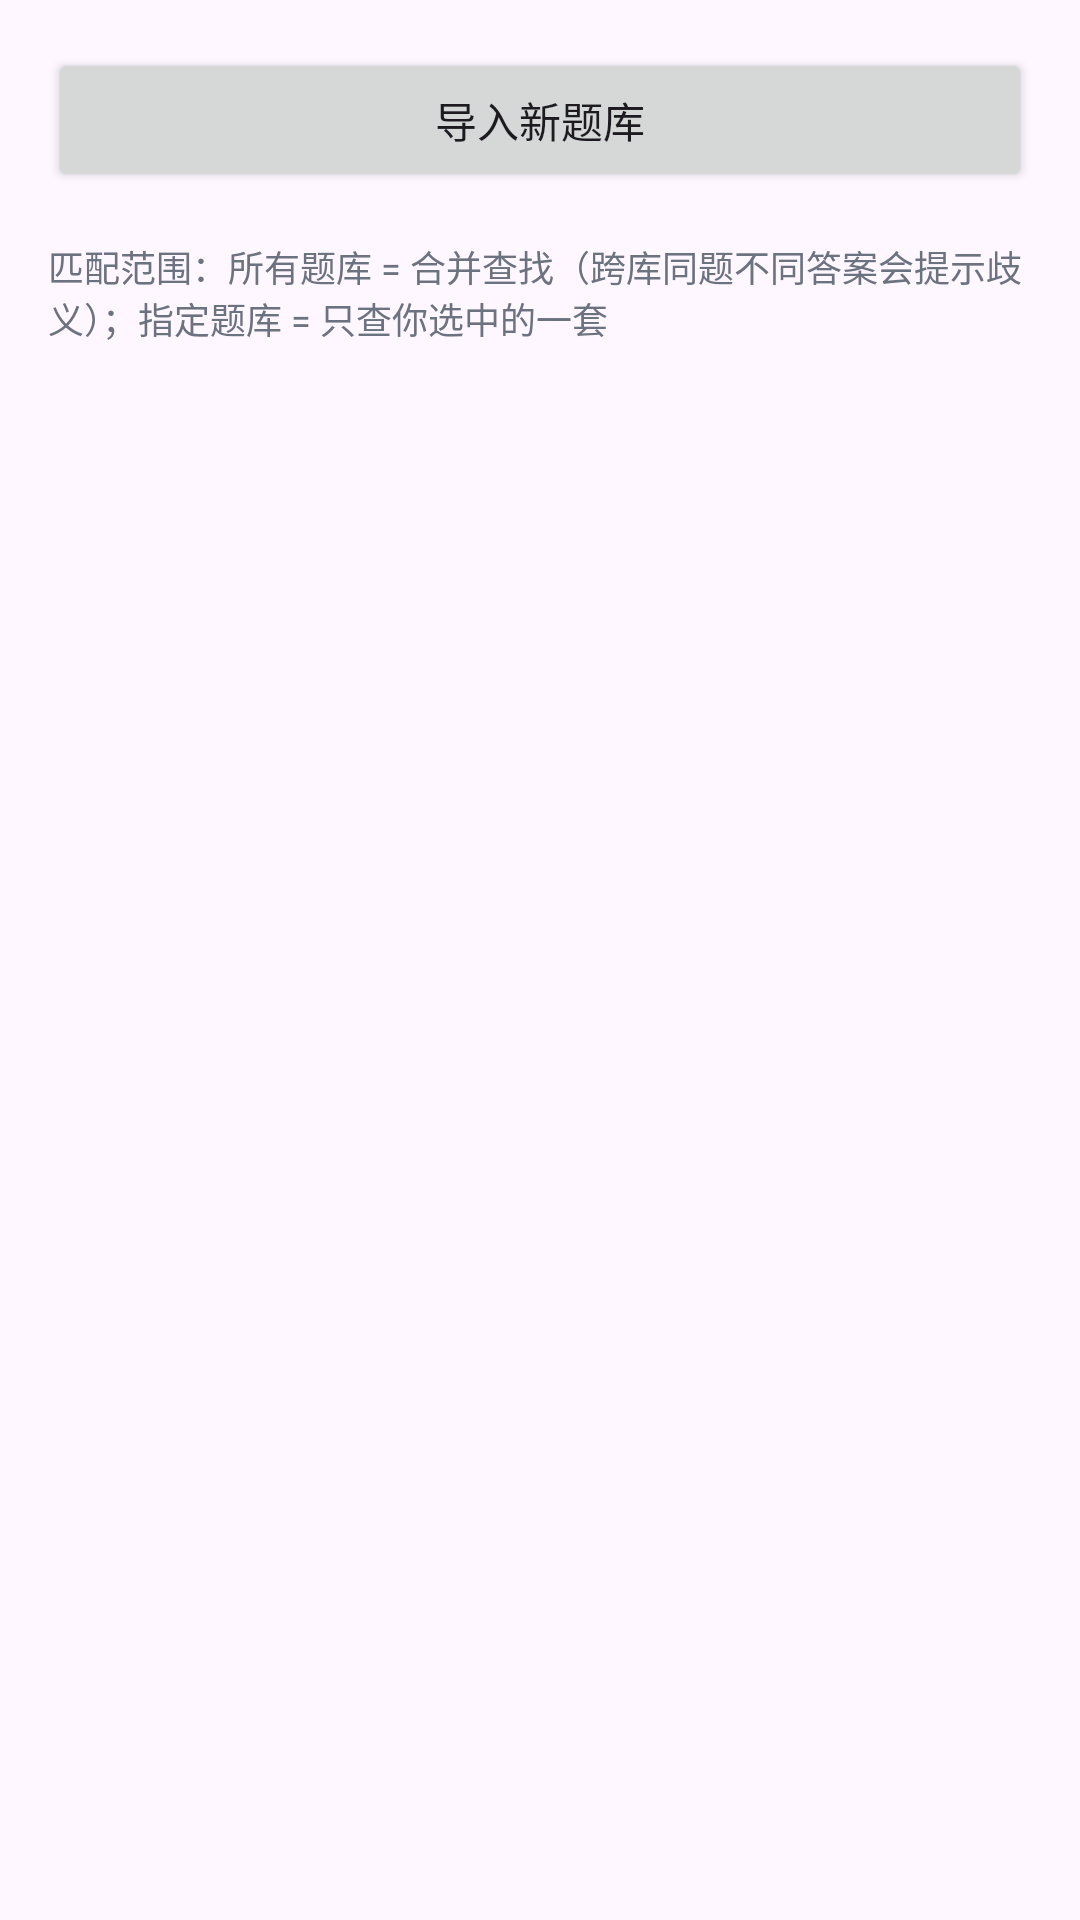

Reconstruct the res/layout file that produces this screen, plus the resources it refers to.
<!-- AndroidManifest.xml: activity theme Theme.QWeExam.Light -->
<!-- res/layout/activity_bank_list.xml -->
<?xml version="1.0" encoding="utf-8"?>
<LinearLayout xmlns:android="http://schemas.android.com/apk/res/android"
    xmlns:app="http://schemas.android.com/apk/res-auto"
    xmlns:tools="http://schemas.android.com/tools"
    android:layout_width="match_parent"
    android:layout_height="match_parent"
    android:orientation="vertical"
    android:padding="16dp"
    tools:context=".ui.BankListActivity">

    <Button
        android:id="@+id/btnImportNew"
        android:layout_width="match_parent"
        android:layout_height="wrap_content"
        android:text="@string/bank_import_new" />

    <TextView
        android:layout_width="match_parent"
        android:layout_height="wrap_content"
        android:layout_marginTop="16dp"
        android:text="@string/match_mode_hint"
        android:textColor="#6B7280"
        android:textSize="12sp" />

    <com.google.android.material.button.MaterialButtonToggleGroup
        android:id="@+id/tgMode"
        android:layout_width="match_parent"
        android:layout_height="wrap_content"
        android:layout_marginTop="6dp"
        app:singleSelection="true"
        app:selectionRequired="true">

        <Button
            android:id="@+id/btnModeAll"
            style="?attr/materialButtonOutlinedStyle"
            android:layout_width="0dp"
            android:layout_height="wrap_content"
            android:layout_weight="1"
            android:text="@string/match_mode_all" />

        <Button
            android:id="@+id/btnModeSpecific"
            style="?attr/materialButtonOutlinedStyle"
            android:layout_width="0dp"
            android:layout_height="wrap_content"
            android:layout_weight="1"
            android:text="@string/match_mode_specific" />
    </com.google.android.material.button.MaterialButtonToggleGroup>

    <TextView
        android:id="@+id/tvEmpty"
        android:layout_width="match_parent"
        android:layout_height="wrap_content"
        android:layout_marginTop="32dp"
        android:gravity="center"
        android:text="@string/bank_no_banks"
        android:textColor="#888888"
        android:visibility="gone" />

    <androidx.recyclerview.widget.RecyclerView
        android:id="@+id/rvBanks"
        android:layout_width="match_parent"
        android:layout_height="0dp"
        android:layout_marginTop="12dp"
        android:layout_weight="1" />

</LinearLayout>
<!-- resources referenced by this layout -->
<resources>
  <string name="bank_import_new">导入新题库</string>
  <string name="bank_no_banks">暂无题库，点击上方按钮导入</string>
  <string name="match_mode_all">匹配所有题库</string>
  <string name="match_mode_hint">匹配范围：所有题库 = 合并查找（跨库同题不同答案会提示歧义）；指定题库 = 只查你选中的一套</string>
  <string name="match_mode_specific">只匹配指定题库</string>
  <style name="Theme.QWeExam.Light" parent="Theme.Material3.Light.NoActionBar">
          <item name="colorPrimary">@color/qwe_primary</item>
          <item name="colorOnPrimary">#FFFFFF</item>
          <item name="colorSecondary">@color/qwe_accent</item>
          <item name="android:windowLightStatusBar">true</item>
          <item name="android:statusBarColor">#FFFFFF</item>
      </style>
  <color name="qwe_primary">#1A73E8</color>
  <color name="qwe_accent">#E8710A</color>
</resources>
